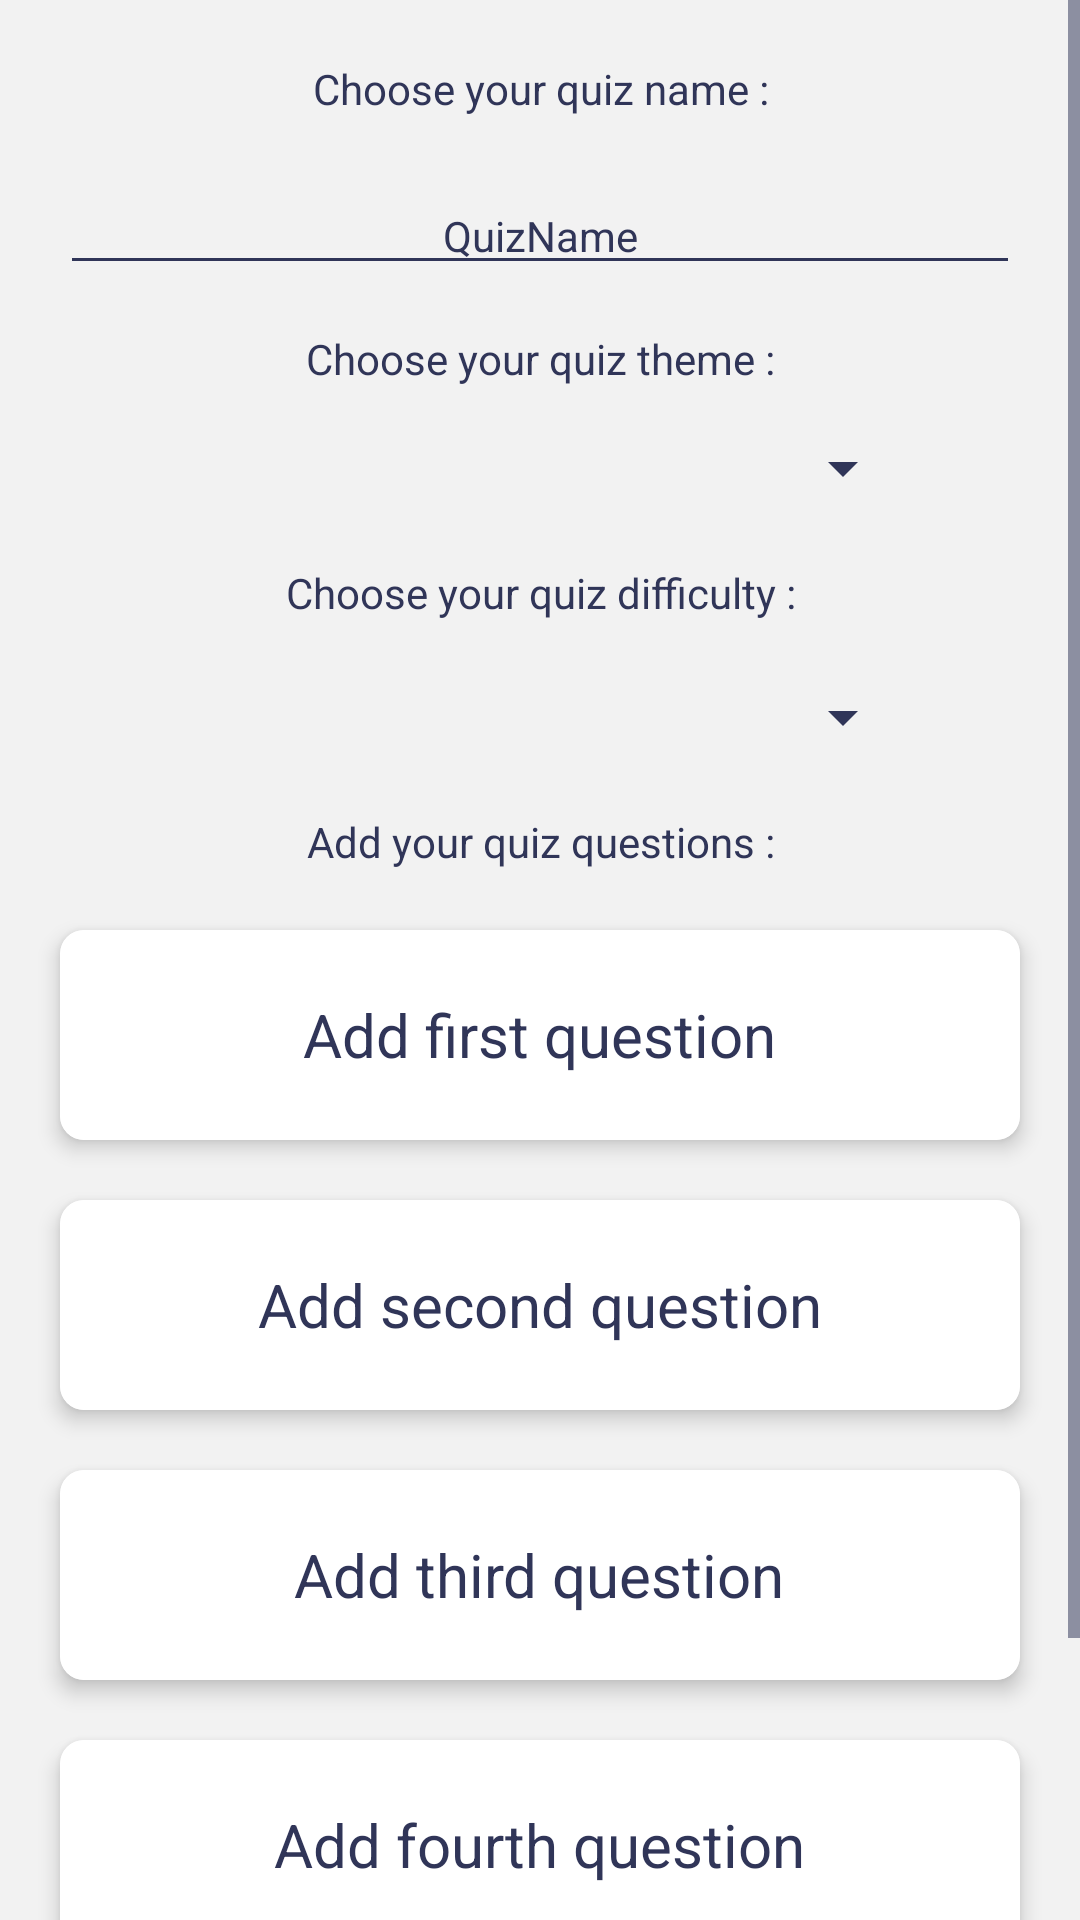

Produce the Android XML layout that renders to this screen, including the resource entries it uses.
<!-- AndroidManifest.xml: application theme AppTheme.NoActionBar -->
<!-- res/layout/fragment_create_quiz.xml -->
<FrameLayout xmlns:android="http://schemas.android.com/apk/res/android"
    xmlns:tools="http://schemas.android.com/tools"
    xmlns:app="http://schemas.android.com/apk/res-auto"
    android:layout_width="match_parent"
    android:layout_height="match_parent"
    android:background="@color/grey"
    tools:context="fr.wcs.dangerousquiz.Activities.CreateQuizFragment">

    <ScrollView
        android:layout_width="match_parent"
        android:layout_height="match_parent">

        <LinearLayout
            android:layout_width="match_parent"
            android:layout_height="wrap_content"
            android:orientation="vertical"
            android:padding="10dp">

            <TextView
                android:layout_width="match_parent"
                android:layout_height="wrap_content"
                android:gravity="center"
                android:layout_margin="10dp"
                android:textColor="@color/colorPrimary"
                android:text="@string/choose_your_quiz_name"/>

            <EditText
                android:id="@+id/editTextQuizName"
                android:layout_width="match_parent"
                android:layout_height="wrap_content"
                android:gravity="center"
                android:textSize="14sp"
                android:textColorHint="@color/colorPrimary"
                android:layout_margin="10dp"
                android:hint="@string/quizname"/>

            <TextView
                android:layout_width="match_parent"
                android:layout_height="wrap_content"
                android:gravity="center"
                android:layout_margin="5dp"
                android:textColor="@color/colorPrimary"
                android:text="@string/choose_your_quiz_theme"/>

            <Spinner
                android:id="@+id/spinnerQuizTheme"
                android:layout_width="250dp"
                android:layout_height="wrap_content"
                android:layout_gravity="center"
                android:gravity="center"
                android:layout_margin="10dp"/>

            <TextView
                android:layout_width="match_parent"
                android:layout_height="wrap_content"
                android:gravity="center"
                android:layout_margin="10dp"
                android:textColor="@color/colorPrimary"
                android:text="@string/choose_your_quiz_difficulty"/>

            <Spinner
                android:id="@+id/spinnerQuizDifficulty"
                android:layout_width="250dp"
                android:layout_height="wrap_content"
                android:layout_gravity="center"
                android:gravity="center"
                android:layout_margin="10dp"/>

            <TextView
                android:layout_width="match_parent"
                android:layout_height="wrap_content"
                android:gravity="center"
                android:layout_margin="10dp"
                android:textColor="@color/colorPrimary"
                android:text="@string/add_your_quiz_questions"/>

            <android.support.v7.widget.CardView
                android:id="@+id/cardViewQuestion1"
                android:layout_width="match_parent"
                android:layout_height="70dp"
                android:layout_weight="1"
                app:cardBackgroundColor="@color/white"
                android:clickable="true"
                android:layout_margin="10dp"
                app:cardPreventCornerOverlap="false"
                app:cardElevation="4dp"
                app:cardCornerRadius="8dp">

                <RelativeLayout
                    android:layout_width="match_parent"
                    android:layout_height="match_parent"
                    android:background="@color/white">

                    <TextView
                        android:id="@+id/textViewCard1"
                        android:layout_width="wrap_content"
                        android:layout_height="wrap_content"
                        android:textColor="@color/colorAccent"
                        android:layout_centerHorizontal="true"
                        android:layout_centerVertical="true"
                        android:textSize="20sp"
                        android:background="@color/white"
                        android:text="@string/add_questionmodel_1"/>

                    <ImageView
                        android:id="@+id/imageViewCard1"
                        android:layout_width="30dp"
                        android:layout_height="30dp"
                        android:layout_alignParentRight="true"
                        android:layout_centerVertical="true"
                        android:layout_marginRight="15dp"
                        android:visibility="gone"
                        android:background="@drawable/check_green"/>

                </RelativeLayout>

            </android.support.v7.widget.CardView>

            <android.support.v7.widget.CardView
                android:id="@+id/cardViewQuestion2"
                android:layout_width="match_parent"
                android:layout_height="70dp"
                android:layout_weight="1"
                android:clickable="true"
                android:layout_margin="10dp"
                app:cardBackgroundColor="@color/white"
                app:cardPreventCornerOverlap="false"
                app:cardElevation="4dp"
                app:cardCornerRadius="8dp">

                <RelativeLayout
                    android:layout_width="match_parent"
                    android:layout_height="match_parent"
                    android:background="@color/white">

                    <TextView
                        android:id="@+id/textViewCard2"
                        android:layout_width="wrap_content"
                        android:layout_height="wrap_content"
                        android:layout_gravity="center"
                        android:textColor="@color/colorAccent"
                        android:layout_centerHorizontal="true"
                        android:layout_centerVertical="true"
                        android:textSize="20sp"
                        android:background="@color/white"
                        android:text="@string/add_questionmodel_2"/>

                    <ImageView
                        android:id="@+id/imageViewCard2"
                        android:layout_width="30dp"
                        android:layout_height="30dp"
                        android:layout_alignParentRight="true"
                        android:layout_centerVertical="true"
                        android:layout_marginRight="15dp"
                        android:visibility="gone"
                        android:background="@drawable/check_green"/>

                </RelativeLayout>

            </android.support.v7.widget.CardView>

            <android.support.v7.widget.CardView
                android:id="@+id/cardViewQuestion3"
                android:layout_width="match_parent"
                android:layout_height="70dp"
                android:layout_weight="1"
                android:clickable="true"
                app:cardBackgroundColor="@color/white"
                android:layout_margin="10dp"
                app:cardPreventCornerOverlap="false"
                app:cardElevation="4dp"
                app:cardCornerRadius="8dp">

                <RelativeLayout
                    android:layout_width="match_parent"
                    android:layout_height="match_parent"
                    android:background="@color/white">

                    <TextView
                        android:id="@+id/textViewCard3"
                        android:layout_width="wrap_content"
                        android:layout_height="wrap_content"
                        android:layout_gravity="center"
                        android:textColor="@color/colorAccent"
                        android:layout_centerHorizontal="true"
                        android:layout_centerVertical="true"
                        android:textSize="20sp"
                        android:background="@color/white"
                        android:text="@string/add_questionmodel_3"/>

                    <ImageView
                        android:id="@+id/imageViewCard3"
                        android:layout_width="30dp"
                        android:layout_height="30dp"
                        android:layout_alignParentRight="true"
                        android:layout_centerVertical="true"
                        android:layout_marginRight="15dp"
                        android:visibility="gone"
                        android:background="@drawable/check_green"/>

                </RelativeLayout>

            </android.support.v7.widget.CardView>

            <android.support.v7.widget.CardView
                android:id="@+id/cardViewQuestion4"
                android:layout_width="match_parent"
                android:layout_height="70dp"
                android:layout_weight="1"
                android:clickable="true"
                app:cardBackgroundColor="@color/white"
                android:layout_margin="10dp"
                app:cardPreventCornerOverlap="false"
                app:cardElevation="4dp"
                app:cardCornerRadius="8dp">

                <RelativeLayout
                    android:layout_width="match_parent"
                    android:layout_height="match_parent"
                    android:background="@color/white">

                    <TextView
                        android:id="@+id/textViewCard4"
                        android:layout_width="wrap_content"
                        android:layout_height="wrap_content"
                        android:layout_gravity="center"
                        android:textColor="@color/colorAccent"
                        android:layout_centerHorizontal="true"
                        android:layout_centerVertical="true"
                        android:textSize="20sp"
                        android:background="@color/white"
                        android:text="@string/add_questionmodel_4"/>

                    <ImageView
                        android:id="@+id/imageViewCard4"
                        android:layout_width="30dp"
                        android:layout_height="30dp"
                        android:layout_alignParentRight="true"
                        android:layout_centerVertical="true"
                        android:layout_marginRight="15dp"
                        android:visibility="gone"
                        android:background="@drawable/check_green"/>

                </RelativeLayout>

            </android.support.v7.widget.CardView>

            <Button
                android:id="@+id/buttonCreateQuiz"
                android:layout_width="wrap_content"
                android:layout_height="wrap_content"
                android:layout_gravity="center"
                android:layout_margin="10dp"
                android:elevation="4dp"
                android:textColor="@color/colorPrimary"
                android:background="@drawable/button_background"
                android:text="@string/create_the_quiz"/>

        </LinearLayout>

    </ScrollView>

</FrameLayout>
<!-- resources referenced by this layout -->
<resources>
  <color name="colorAccent">#303558</color>
  <color name="colorPrimary">#303558</color>
  <color name="grey">#D0D0D0</color>
  <color name="white">#FFFFFF</color>
  <!-- drawable button_background (drawable-v24) -->
  <?xml version="1.0" encoding="utf-8"?>
  <selector xmlns:android="http://schemas.android.com/apk/res/android">
  
      <item android:state_enabled="false">
          <shape android:shape="rectangle">
              <corners
                  android:bottomLeftRadius="30dp"
                  android:bottomRightRadius="30dp"
                  android:radius="60dp"
                  android:topLeftRadius="30dp"
                  android:topRightRadius="30dp" />
              <stroke android:color="@color/grey"
                      android:width="3dp"/>
              <padding
                  android:bottom="5dp"
                  android:left="5dp"
                  android:right="5dp"
                  android:top="5dp" />
              <size
                  android:height="60dp"
                  android:width="270dp" />
          </shape>
      </item>
  
  
      <item android:state_enabled="true">
          <shape android:shape="rectangle">
              <corners
                  android:bottomLeftRadius="30dp"
                  android:bottomRightRadius="30dp"
                  android:radius="60dp"
                  android:topLeftRadius="30dp"
                  android:topRightRadius="30dp" />
  
              <solid android:color="@color/white"/>
              <padding
                  android:bottom="5dp"
                  android:left="5dp"
                  android:right="5dp"
                  android:top="5dp" />
              <size
                  android:height="60dp"
                  android:width="270dp" />
          </shape>
      </item>
  
  </selector>
  <!-- drawable check_green: png bitmap (drawable-hdpi, 645 bytes) -->
  <string name="add_questionmodel_1">Add first question</string>
  <string name="add_questionmodel_2">Add second question</string>
  <string name="add_questionmodel_3">Add third question</string>
  <string name="add_questionmodel_4">Add fourth question</string>
  <string name="add_your_quiz_questions">Add your quiz questions :</string>
  
      // Create Quiz
  <string name="choose_your_quiz_difficulty">Choose your quiz difficulty :</string>
  <string name="choose_your_quiz_name">Choose your quiz name :</string>
  <string name="choose_your_quiz_theme">Choose your quiz theme :</string>
  <string name="create_the_quiz">Create your quiz!</string>
  <string name="quizname">QuizName</string>
  <style name="AppTheme.NoActionBar">
          <item name="windowActionBar">false</item>
          <item name="windowNoTitle">true</item>
          <item name="android:windowDisablePreview">true</item>
          <item name="android:windowIsTranslucent">false</item>
          <item name="colorControlNormal">@color/colorPrimary</item>
          <item name="android:background">@color/lightGrey</item>
      </style>
  <color name="lightGrey">#F2F2F2</color>
</resources>
